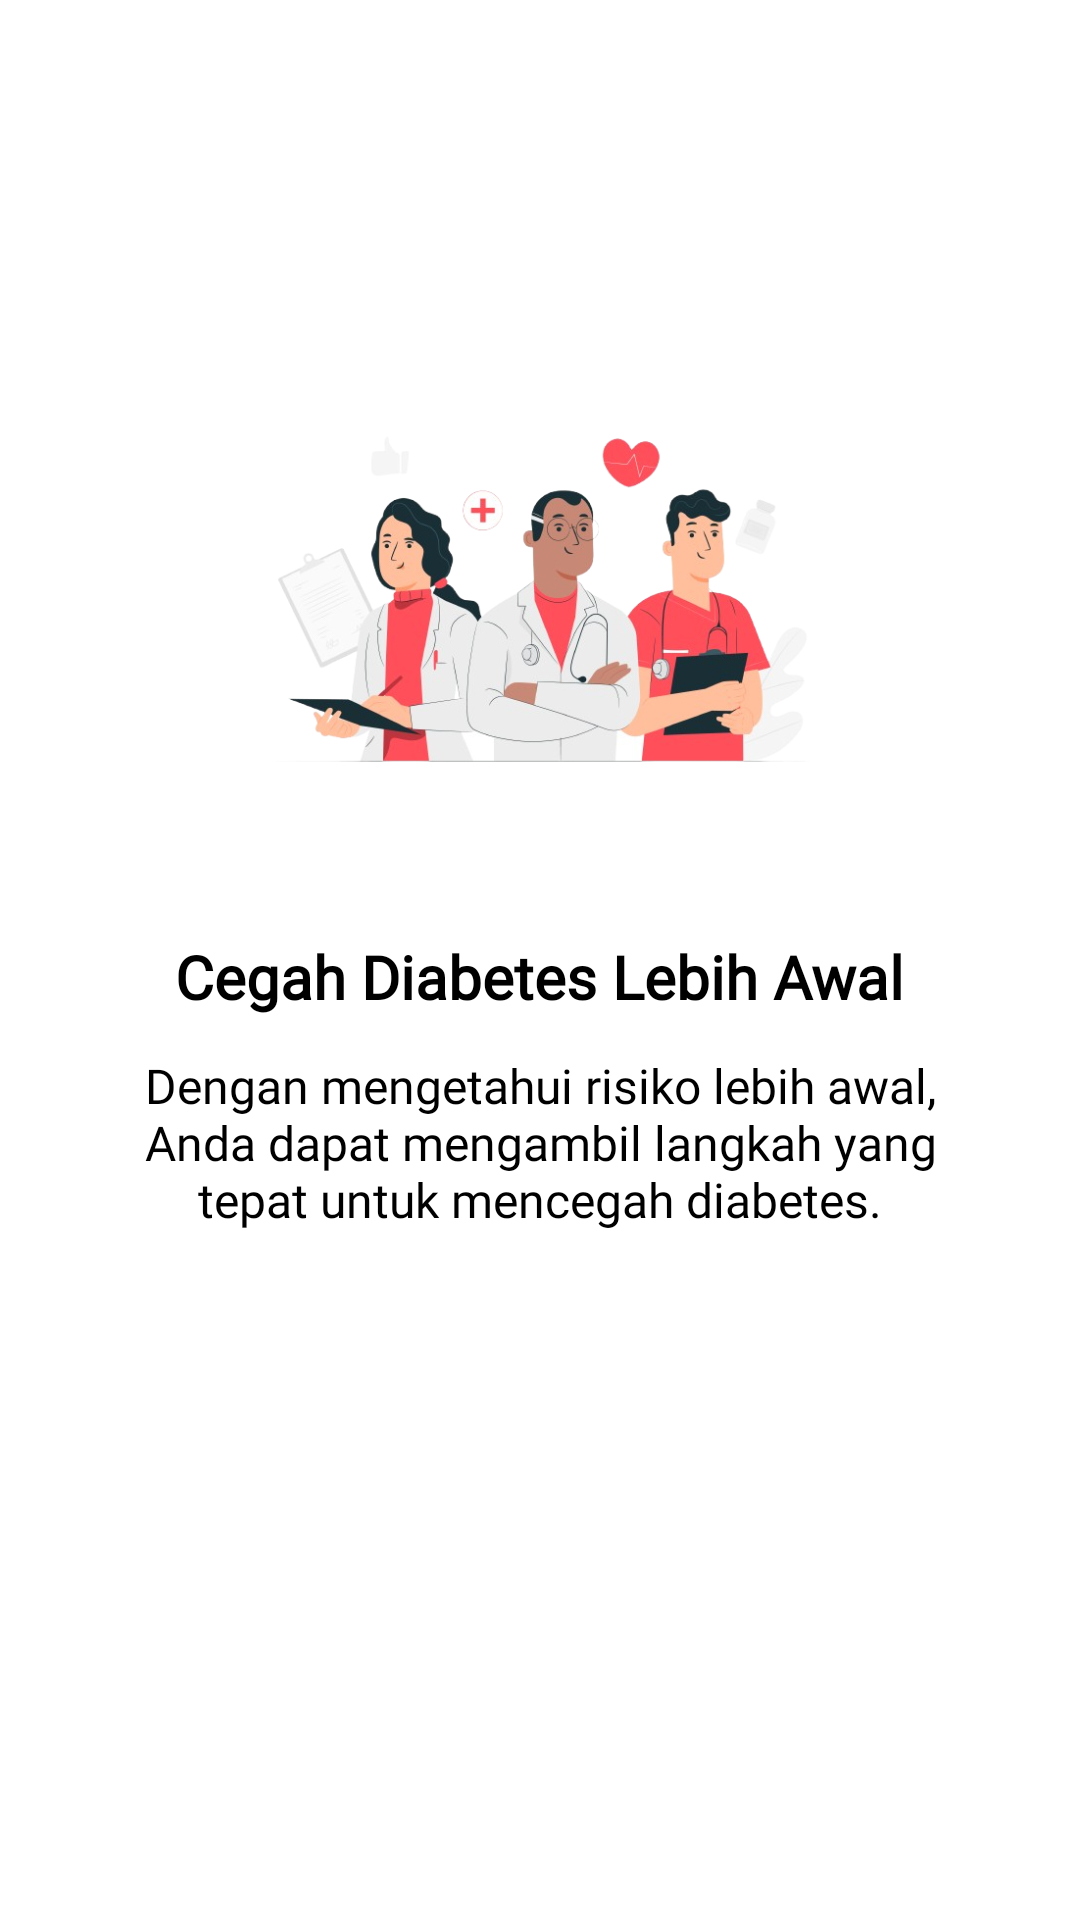

This screen was rendered from an Android layout file. Write that file and the resources it references.
<!-- AndroidManifest.xml: application theme Theme.DiabeSafe -->
<!-- res/layout/onboarding_page3.xml -->
<?xml version="1.0" encoding="utf-8"?>
<androidx.constraintlayout.widget.ConstraintLayout xmlns:android="http://schemas.android.com/apk/res/android"
    android:layout_width="match_parent"
    android:layout_height="match_parent"
    xmlns:app="http://schemas.android.com/apk/res-auto">

    <ImageView
        android:id="@+id/iv_onboarding3"
        android:layout_width="200dp"
        android:layout_height="200dp"
        android:layout_marginTop="100dp"
        android:src="@drawable/onboarding3"
        app:layout_constraintTop_toTopOf="parent"
        app:layout_constraintStart_toStartOf="parent"
        app:layout_constraintEnd_toEndOf="parent" />

    <TextView
        android:id="@+id/tv_ob3_1"
        android:layout_width="wrap_content"
        android:layout_height="wrap_content"
        android:layout_marginTop="12dp"
        android:text="@string/cegah_diabetes_lebih_awal"
        android:textSize="20sp"
        android:fontFamily="@font/poppins_semibold"
        android:textColor="@color/black"
        android:textStyle="bold"
        app:layout_constraintTop_toBottomOf="@id/iv_onboarding3"
        app:layout_constraintStart_toStartOf="parent"
        app:layout_constraintEnd_toEndOf="parent" />

    <TextView
        android:id="@+id/tv_ob3_2"
        android:layout_width="300dp"
        android:layout_height="wrap_content"
        android:layout_marginTop="12dp"
        android:fontFamily="@font/poppins"
        android:text="@string/dengan_mengetahui_risiko_lebih_awal_anda_dapat_mengambil_langkah_yang_tepat_untuk_mencegah_diabetes"
        android:textSize="16sp"
        android:textColor="@color/black"
        app:layout_constraintTop_toBottomOf="@id/tv_ob3_1"
        app:layout_constraintStart_toStartOf="parent"
        app:layout_constraintEnd_toEndOf="parent"
        android:gravity="center"/>
</androidx.constraintlayout.widget.ConstraintLayout>
<!-- resources referenced by this layout -->
<resources>
  <color name="black">#FF000000</color>
  <!-- drawable onboarding3: png bitmap (drawable, 190733 bytes) -->
  <string name="cegah_diabetes_lebih_awal">Cegah Diabetes Lebih Awal</string>
  <string name="dengan_mengetahui_risiko_lebih_awal_anda_dapat_mengambil_langkah_yang_tepat_untuk_mencegah_diabetes">Dengan mengetahui risiko lebih awal, Anda dapat mengambil langkah yang tepat untuk mencegah diabetes.</string>
  <style name="Theme.DiabeSafe" parent="Theme.MaterialComponents.DayNight.DarkActionBar">
          
          <item name="colorPrimary">@color/purple_500</item>
          <item name="colorPrimaryVariant">@color/purple_700</item>
          <item name="colorOnPrimary">@color/white</item>
          
          <item name="colorSecondary">@color/teal_200</item>
          <item name="colorSecondaryVariant">@color/teal_700</item>
          <item name="colorOnSecondary">@color/black</item>
          
          <item name="android:statusBarColor">?attr/colorPrimaryVariant</item>
          
      </style>
  <color name="purple_500">#019784</color>
  <color name="purple_700">#056509</color>
  <color name="white">#FFFFFFFF</color>
  <color name="teal_200">#FF03DAC5</color>
  <color name="teal_700">#FF018786</color>
</resources>
